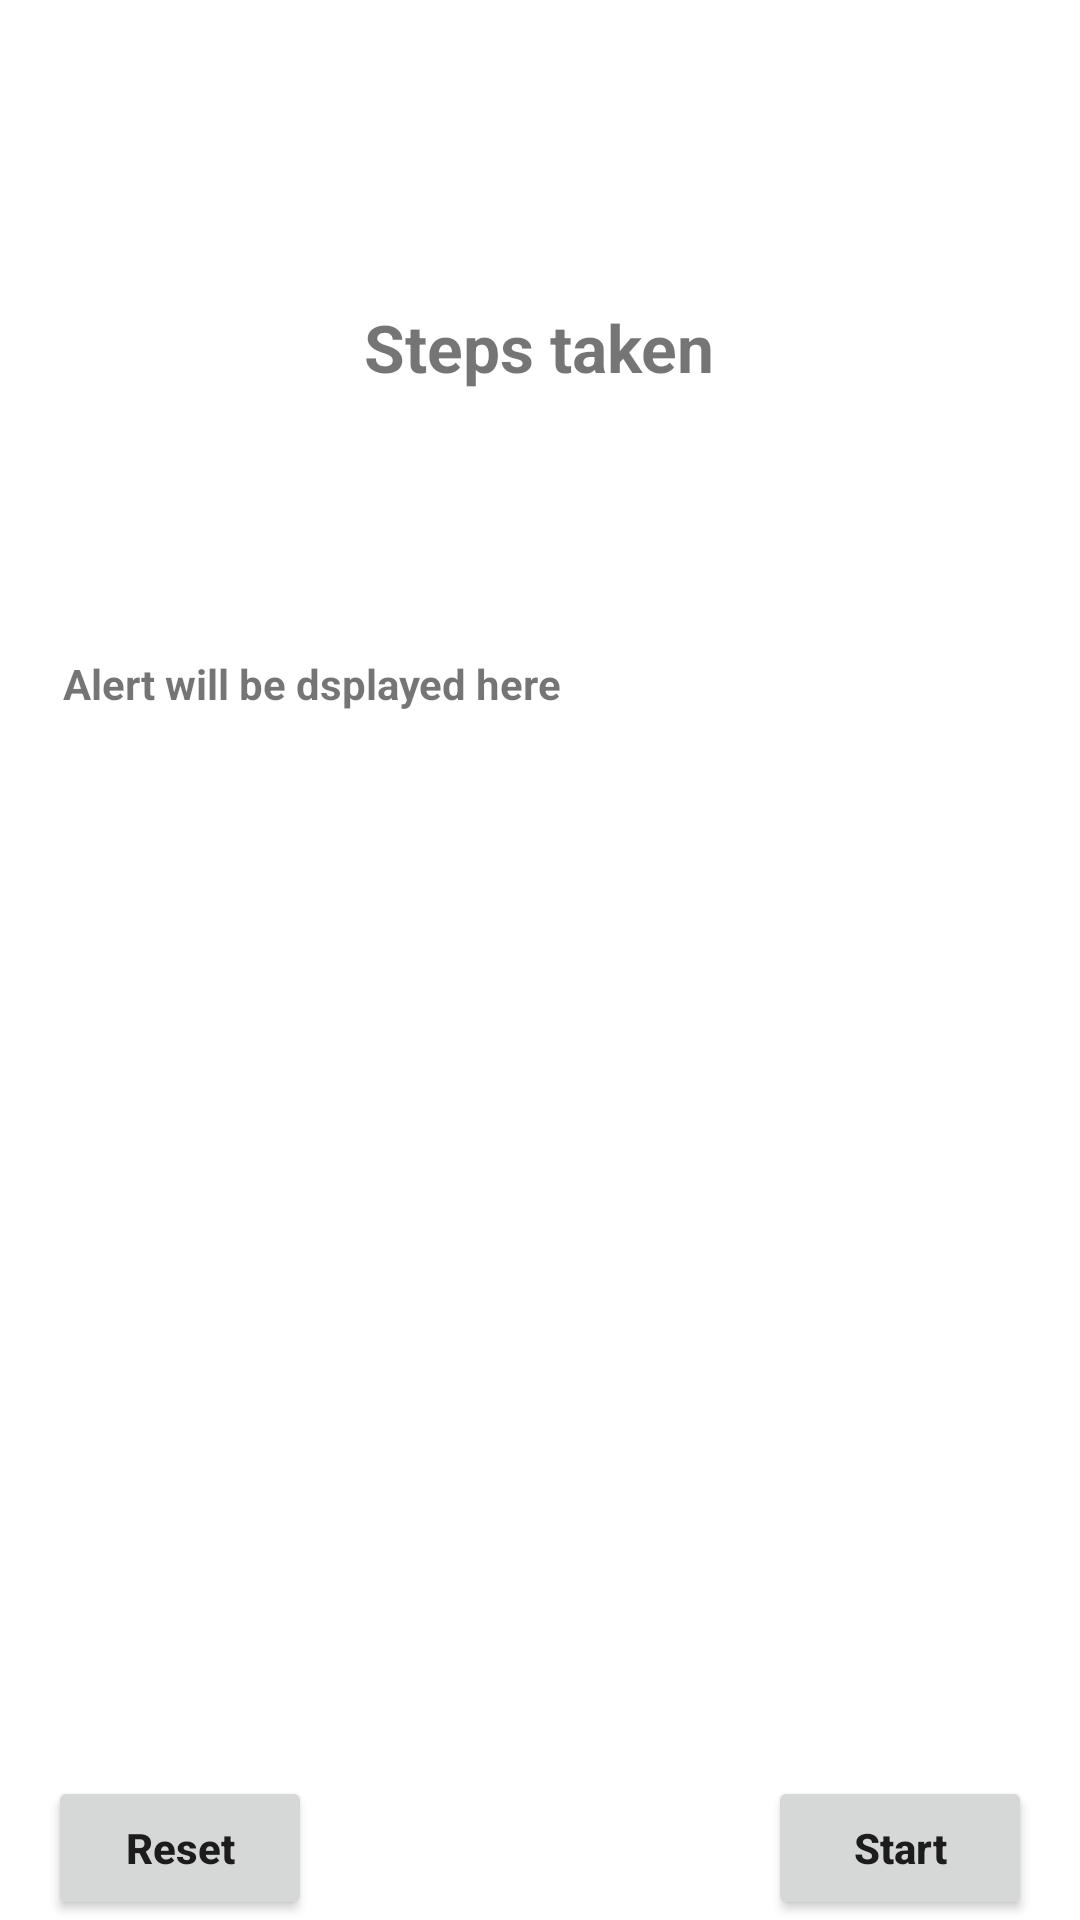

The Android layout XML behind this screen, and the referenced resources:
<!-- AndroidManifest.xml: application theme Theme.WalkWithMe -->
<!-- res/layout/activity_steps_fragments2.xml -->
<?xml version="1.0" encoding="utf-8"?>
<RelativeLayout xmlns:android="http://schemas.android.com/apk/res/android"
    xmlns:tools="http://schemas.android.com/tools"
    android:layout_width="match_parent"
    android:layout_height="match_parent"
    >

    <ScrollView
        android:layout_width="match_parent"
        android:layout_height="match_parent">

        <RelativeLayout
            android:layout_width="match_parent"
            android:layout_height="match_parent"
            android:paddingHorizontal="16dp">

            <LinearLayout
                android:id="@+id/llgoal"
                android:layout_width="match_parent"
                android:layout_height="50dp"
                android:layout_marginTop="20dp"
                android:orientation="horizontal">


            </LinearLayout>


            <TextView
                android:id="@+id/stepLabel"
                android:layout_width="wrap_content"
                android:layout_height="wrap_content"
                android:layout_below="@+id/llgoal"
                android:layout_centerHorizontal="true"
                android:layout_marginTop="31dp"
                android:text="Steps taken"
                android:textStyle="bold"
                android:textSize="22sp"
                />

            <TextView
                android:id="@+id/stepText"
                android:layout_width="match_parent"
                android:layout_height="wrap_content"
                android:layout_below="@+id/stepLabel"
                android:layout_alignParentEnd="true"
                android:layout_marginTop="3dp"
                android:layout_marginEnd="14dp"
                android:gravity="center"
                android:textColor="#03A9F4"
                android:textSize="60sp"
                android:textStyle="bold"
                tools:text="0" />

            <TextView
                android:id="@+id/accuracy_alert"
                android:layout_width="match_parent"
                android:layout_height="wrap_content"
                android:layout_alignParentStart="true"
                android:layout_below="@id/stepText"
                android:padding="5dp"
                android:textStyle="bold"
                android:text="Alert will be dsplayed here"
                />

            <TextView
                android:id="@+id/timeText"
                android:layout_width="wrap_content"
                android:layout_height="wrap_content"
                android:layout_alignParentStart="true"
                android:layout_below="@id/accuracy_alert"
                android:layout_marginTop="70dp"
                tools:text="Time: "
                android:textStyle="bold"
                android:textSize="20sp"
                android:paddingLeft="10dp"/>

            <TextView
                android:id="@+id/distanceText"
                android:layout_width="wrap_content"
                android:layout_height="wrap_content"
                android:layout_alignParentStart="true"
                android:layout_below="@id/timeText"
                android:layout_marginTop="10dp"
                tools:text="Distance: "
                android:textStyle="bold"
                android:textSize="20sp"
                android:paddingLeft="10dp"/>

            <TextView
                android:id="@+id/orientationText"
                android:layout_width="wrap_content"
                android:layout_height="wrap_content"
                android:layout_alignParentStart="true"
                android:layout_below="@id/distanceText"
                android:layout_marginTop="10dp"
                tools:text="Orientation: "
                android:textStyle="bold"
                android:textSize="20sp"
                android:paddingLeft="10dp"/>

            <TextView
                android:id="@+id/speedText"
                android:layout_width="wrap_content"
                android:layout_height="wrap_content"
                android:layout_alignParentStart="true"
                android:layout_below="@id/orientationText"
                android:layout_marginTop="10dp"
                tools:text="Average speed: "
                android:textStyle="bold"
                android:textSize="20sp"
                android:paddingLeft="10dp"/>

        </RelativeLayout>
    </ScrollView>

    <Button
        android:id="@+id/resetButton"
        android:layout_width="wrap_content"
        android:layout_height="wrap_content"
        android:layout_alignParentBottom="true"
        android:layout_alignParentStart="true"
        android:textStyle="bold"
        android:layout_marginLeft="16dp"
        android:text="Reset"
        android:textAllCaps="false" />

    <Button
        android:id="@+id/startButton"
        android:layout_width="wrap_content"
        android:layout_height="wrap_content"
        android:layout_alignParentBottom="true"
        android:text="Start"
        android:textAllCaps="false"
        android:textStyle="bold"
        android:layout_marginRight="16dp"
        android:layout_alignParentEnd="true"/>

</RelativeLayout>
<!-- resources referenced by this layout -->
<resources>
  <style name="Theme.WalkWithMe" parent="Theme.MaterialComponents.DayNight.DarkActionBar">
          
          <item name="colorPrimary">@color/purple_500</item>
          <item name="colorPrimaryVariant">@color/purple_700</item>
          <item name="colorOnPrimary">@color/white</item>
          
          <item name="colorSecondary">@color/teal_200</item>
          <item name="colorSecondaryVariant">@color/teal_700</item>
          <item name="colorOnSecondary">@color/black</item>
          
          <item name="android:statusBarColor" tools:targetApi="l">?attr/colorPrimaryVariant</item>
          
      </style>
  <!-- not gathered from this repository: default colours our renderer supplied (Android Studio template values) -->
  <color name="purple_500">#FF6200EE</color>
  <color name="purple_700">#FF3700B3</color>
  <color name="teal_200">#FF03DAC5</color>
  <color name="teal_700">#FF018786</color>
  <color name="black">#FF000000</color>
  <color name="white">#FFFFFFFF</color>
</resources>
